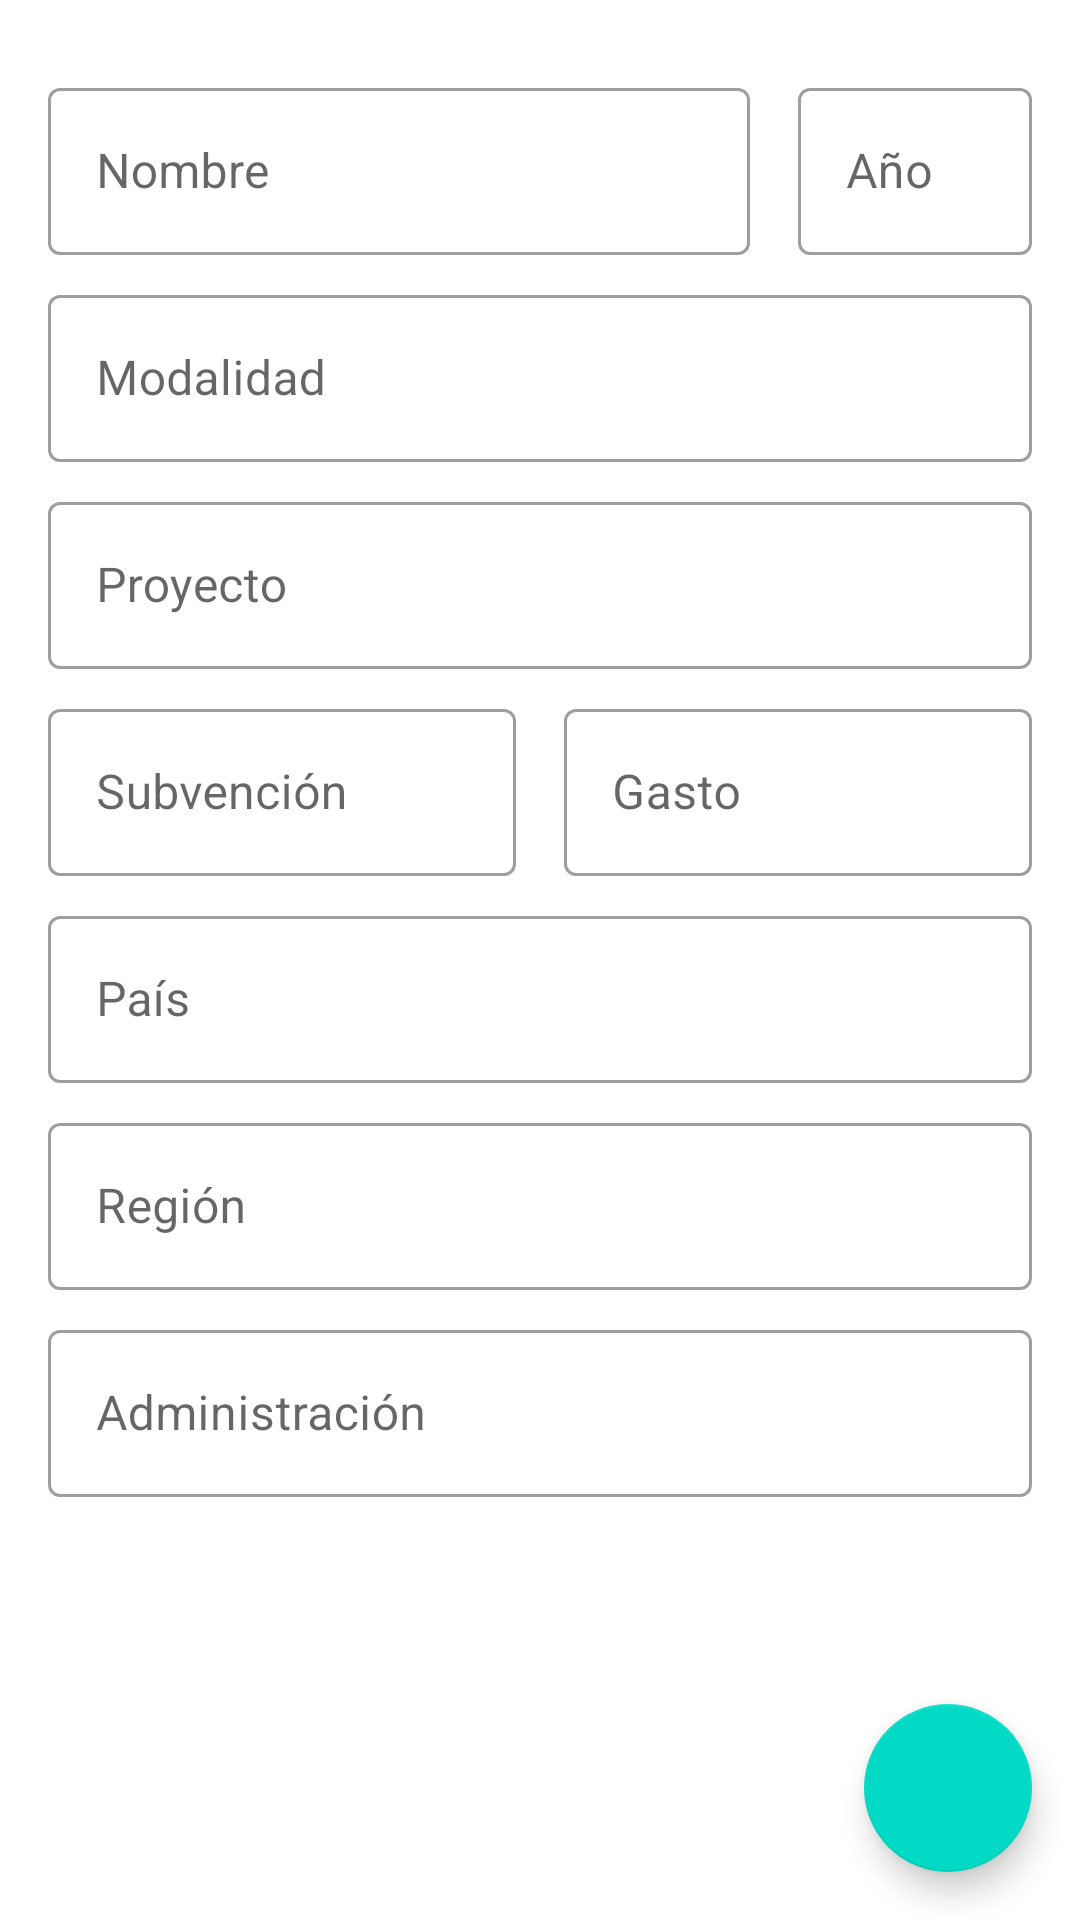

Reconstruct the res/layout file that produces this screen, plus the resources it refers to.
<!-- AndroidManifest.xml: application theme Theme.S4CProject -->
<!-- res/layout/fragment_social_action_add.xml -->
<?xml version="1.0" encoding="utf-8"?>
<androidx.constraintlayout.widget.ConstraintLayout xmlns:android="http://schemas.android.com/apk/res/android"
    xmlns:app="http://schemas.android.com/apk/res-auto"
    android:layout_width="match_parent"
    android:layout_height="match_parent">

    <androidx.constraintlayout.widget.ConstraintLayout
        android:layout_width="match_parent"
        android:layout_height="match_parent"
        android:padding="@dimen/margin">

        <com.google.android.material.textfield.TextInputLayout
            android:id="@+id/til_social_action_name"
            style="@style/Widget.MaterialComponents.TextInputLayout.OutlinedBox"
            android:layout_width="0dp"
            android:layout_height="wrap_content"
            android:layout_marginTop="@dimen/margin_between_elements"
            android:layout_marginEnd="@dimen/margin_between_elements"
            android:hint="@string/name_hint"
            app:layout_constraintEnd_toStartOf="@id/til_social_action_year"
            app:layout_constraintHorizontal_weight="3"
            app:layout_constraintStart_toStartOf="parent"
            app:layout_constraintTop_toTopOf="parent">

            <com.google.android.material.textfield.TextInputEditText
                android:id="@+id/et_social_action_name"
                android:layout_width="match_parent"
                android:layout_height="wrap_content" />
        </com.google.android.material.textfield.TextInputLayout>

        <com.google.android.material.textfield.TextInputLayout
            android:id="@+id/til_social_action_year"
            style="@style/Widget.MaterialComponents.TextInputLayout.OutlinedBox"
            android:layout_width="0dp"
            android:layout_height="wrap_content"
            android:layout_marginStart="@dimen/margin_between_elements"
            android:hint="@string/year_hint"
            app:layout_constraintEnd_toEndOf="parent"
            app:layout_constraintHorizontal_weight="1"
            app:layout_constraintStart_toEndOf="@id/til_social_action_name"
            app:layout_constraintTop_toTopOf="@id/til_social_action_name">

            <com.google.android.material.textfield.TextInputEditText
                android:id="@+id/et_social_action_year"
                android:layout_width="match_parent"
                android:layout_height="wrap_content"
                android:inputType="number" />
        </com.google.android.material.textfield.TextInputLayout>

        <com.google.android.material.textfield.TextInputLayout
            android:id="@+id/til_social_action_mode"
            style="@style/Widget.MaterialComponents.TextInputLayout.OutlinedBox"
            android:layout_width="0dp"
            android:layout_height="wrap_content"
            android:layout_marginTop="@dimen/margin_between_elements"
            android:hint="@string/mode_hint"
            app:layout_constraintEnd_toEndOf="parent"
            app:layout_constraintStart_toStartOf="parent"
            app:layout_constraintTop_toBottomOf="@id/til_social_action_year">

            <com.google.android.material.textfield.TextInputEditText
                android:id="@+id/et_social_action_mode"
                android:layout_width="match_parent"
                android:layout_height="wrap_content" />
        </com.google.android.material.textfield.TextInputLayout>

        <com.google.android.material.textfield.TextInputLayout
            android:id="@+id/til_social_action_project"
            style="@style/Widget.MaterialComponents.TextInputLayout.OutlinedBox"
            android:layout_width="0dp"
            android:layout_height="wrap_content"
            android:layout_marginTop="@dimen/margin_between_elements"
            android:hint="@string/project_hint"
            app:layout_constraintEnd_toEndOf="parent"
            app:layout_constraintStart_toStartOf="parent"
            app:layout_constraintTop_toBottomOf="@id/til_social_action_mode">

            <com.google.android.material.textfield.TextInputEditText
                android:id="@+id/et_social_action_project"
                android:layout_width="match_parent"
                android:layout_height="wrap_content" />
        </com.google.android.material.textfield.TextInputLayout>

        <com.google.android.material.textfield.TextInputLayout
            android:id="@+id/til_social_action_subvention"
            style="@style/Widget.MaterialComponents.TextInputLayout.OutlinedBox"
            android:layout_width="0dp"
            android:layout_height="wrap_content"
            android:layout_marginTop="@dimen/margin_between_elements"
            android:layout_marginEnd="@dimen/margin_between_elements"
            android:hint="@string/subvention_hint"
            app:layout_constraintEnd_toStartOf="@id/til_social_action_spending"
            app:layout_constraintStart_toStartOf="parent"
            app:layout_constraintTop_toBottomOf="@id/til_social_action_project">

            <com.google.android.material.textfield.TextInputEditText
                android:id="@+id/et_social_action_subvention"
                android:layout_width="match_parent"
                android:layout_height="wrap_content"
                android:inputType="numberDecimal" />
        </com.google.android.material.textfield.TextInputLayout>

        <com.google.android.material.textfield.TextInputLayout
            android:id="@+id/til_social_action_spending"
            style="@style/Widget.MaterialComponents.TextInputLayout.OutlinedBox"
            android:layout_width="0dp"
            android:layout_height="wrap_content"
            android:layout_marginStart="@dimen/margin_between_elements"
            android:hint="@string/spending_hint"
            app:layout_constraintEnd_toEndOf="parent"
            app:layout_constraintStart_toEndOf="@id/til_social_action_subvention"
            app:layout_constraintTop_toTopOf="@id/til_social_action_subvention">

            <com.google.android.material.textfield.TextInputEditText
                android:id="@+id/et_social_action_spending"
                android:layout_width="match_parent"
                android:layout_height="wrap_content"
                android:inputType="numberDecimal" />
        </com.google.android.material.textfield.TextInputLayout>

        <com.google.android.material.textfield.TextInputLayout
            android:id="@+id/til_social_action_country"
            style="@style/Widget.MaterialComponents.TextInputLayout.OutlinedBox"
            android:layout_width="0dp"
            android:layout_height="wrap_content"
            android:layout_marginTop="@dimen/margin_between_elements"
            android:hint="@string/country_hint"
            app:layout_constraintEnd_toEndOf="parent"
            app:layout_constraintStart_toStartOf="parent"
            app:layout_constraintTop_toBottomOf="@id/til_social_action_spending">

            <com.google.android.material.textfield.TextInputEditText
                android:id="@+id/et_social_action_country"
                android:layout_width="match_parent"
                android:layout_height="wrap_content" />
        </com.google.android.material.textfield.TextInputLayout>

        <com.google.android.material.textfield.TextInputLayout
            android:id="@+id/til_social_action_region"
            style="@style/Widget.MaterialComponents.TextInputLayout.OutlinedBox"
            android:layout_width="0dp"
            android:layout_height="wrap_content"
            android:layout_marginTop="@dimen/margin_between_elements"
            android:hint="@string/region_hint"
            app:layout_constraintEnd_toEndOf="parent"
            app:layout_constraintStart_toStartOf="parent"
            app:layout_constraintTop_toBottomOf="@id/til_social_action_country">

            <com.google.android.material.textfield.TextInputEditText
                android:id="@+id/et_social_action_region"
                android:layout_width="match_parent"
                android:layout_height="wrap_content" />
        </com.google.android.material.textfield.TextInputLayout>

        <com.google.android.material.textfield.TextInputLayout
            android:id="@+id/til_social_action_administration"
            style="@style/Widget.MaterialComponents.TextInputLayout.OutlinedBox"
            android:layout_width="0dp"
            android:layout_height="wrap_content"
            android:layout_marginTop="@dimen/margin_between_elements"
            android:hint="@string/administration_hint"
            app:layout_constraintEnd_toEndOf="parent"
            app:layout_constraintStart_toStartOf="parent"
            app:layout_constraintTop_toBottomOf="@id/til_social_action_region">

            <com.google.android.material.textfield.TextInputEditText
                android:id="@+id/et_social_action_administration"
                android:layout_width="match_parent"
                android:layout_height="wrap_content" />
        </com.google.android.material.textfield.TextInputLayout>
    </androidx.constraintlayout.widget.ConstraintLayout>

    <com.google.android.material.floatingactionbutton.FloatingActionButton
        android:id="@+id/fab_save_social_action"
        android:layout_width="wrap_content"
        android:layout_height="wrap_content"
        android:layout_marginEnd="@dimen/margin"
        android:layout_marginBottom="@dimen/margin"
        android:src="@drawable/ic_save"
        app:layout_constraintBottom_toBottomOf="parent"
        app:layout_constraintEnd_toEndOf="parent"
        app:tint="@android:color/white"/>

</androidx.constraintlayout.widget.ConstraintLayout>
<!-- resources referenced by this layout -->
<resources>
  <dimen name="margin">16dp</dimen>
  <dimen name="margin_between_elements">8dp</dimen>
  <string name="administration_hint">Administración</string>
  <string name="country_hint">País</string>
  <string name="mode_hint">Modalidad</string>
  <string name="name_hint">Nombre</string>
  <string name="project_hint">Proyecto</string>
  <string name="region_hint">Región</string>
  <string name="spending_hint">Gasto</string>
  <string name="subvention_hint">Subvención</string>
  <string name="year_hint">Año</string>
  <style name="Theme.S4CProject" parent="Theme.MaterialComponents.DayNight.NoActionBar">
          
          <item name="colorPrimary">@color/purple_500</item>
          <item name="colorPrimaryVariant">@color/purple_700</item>
          <item name="colorOnPrimary">@color/white</item>
          
          <item name="colorSecondary">@color/teal_200</item>
          <item name="colorSecondaryVariant">@color/teal_700</item>
          <item name="colorOnSecondary">@color/black</item>
          
          <item name="android:statusBarColor" tools:targetApi="l">?attr/colorPrimaryVariant</item>
          
      </style>
  <!-- not gathered from this repository: default colours our renderer supplied (Android Studio template values) -->
  <color name="purple_500">#FF6200EE</color>
  <color name="purple_700">#FF3700B3</color>
  <color name="teal_200">#FF03DAC5</color>
  <color name="teal_700">#FF018786</color>
  <color name="black">#FF000000</color>
  <color name="white">#FFFFFFFF</color>
</resources>
